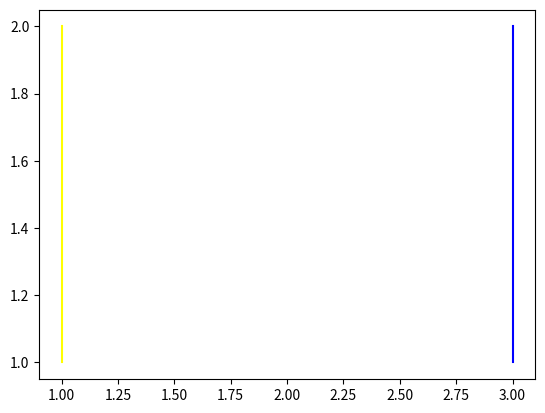

Write Python code to recreate this figure.
import matplotlib.pyplot as plt
import numpy

x1verdier = [1, 1]
y1verdier = [1, 2]
x2verdier = [3, 3]
y2verdier = [1, 2]

plt.plot(x1verdier, y1verdier, color='yellow')
plt.plot(x2verdier, y2verdier, color='blue')
plt.show()
